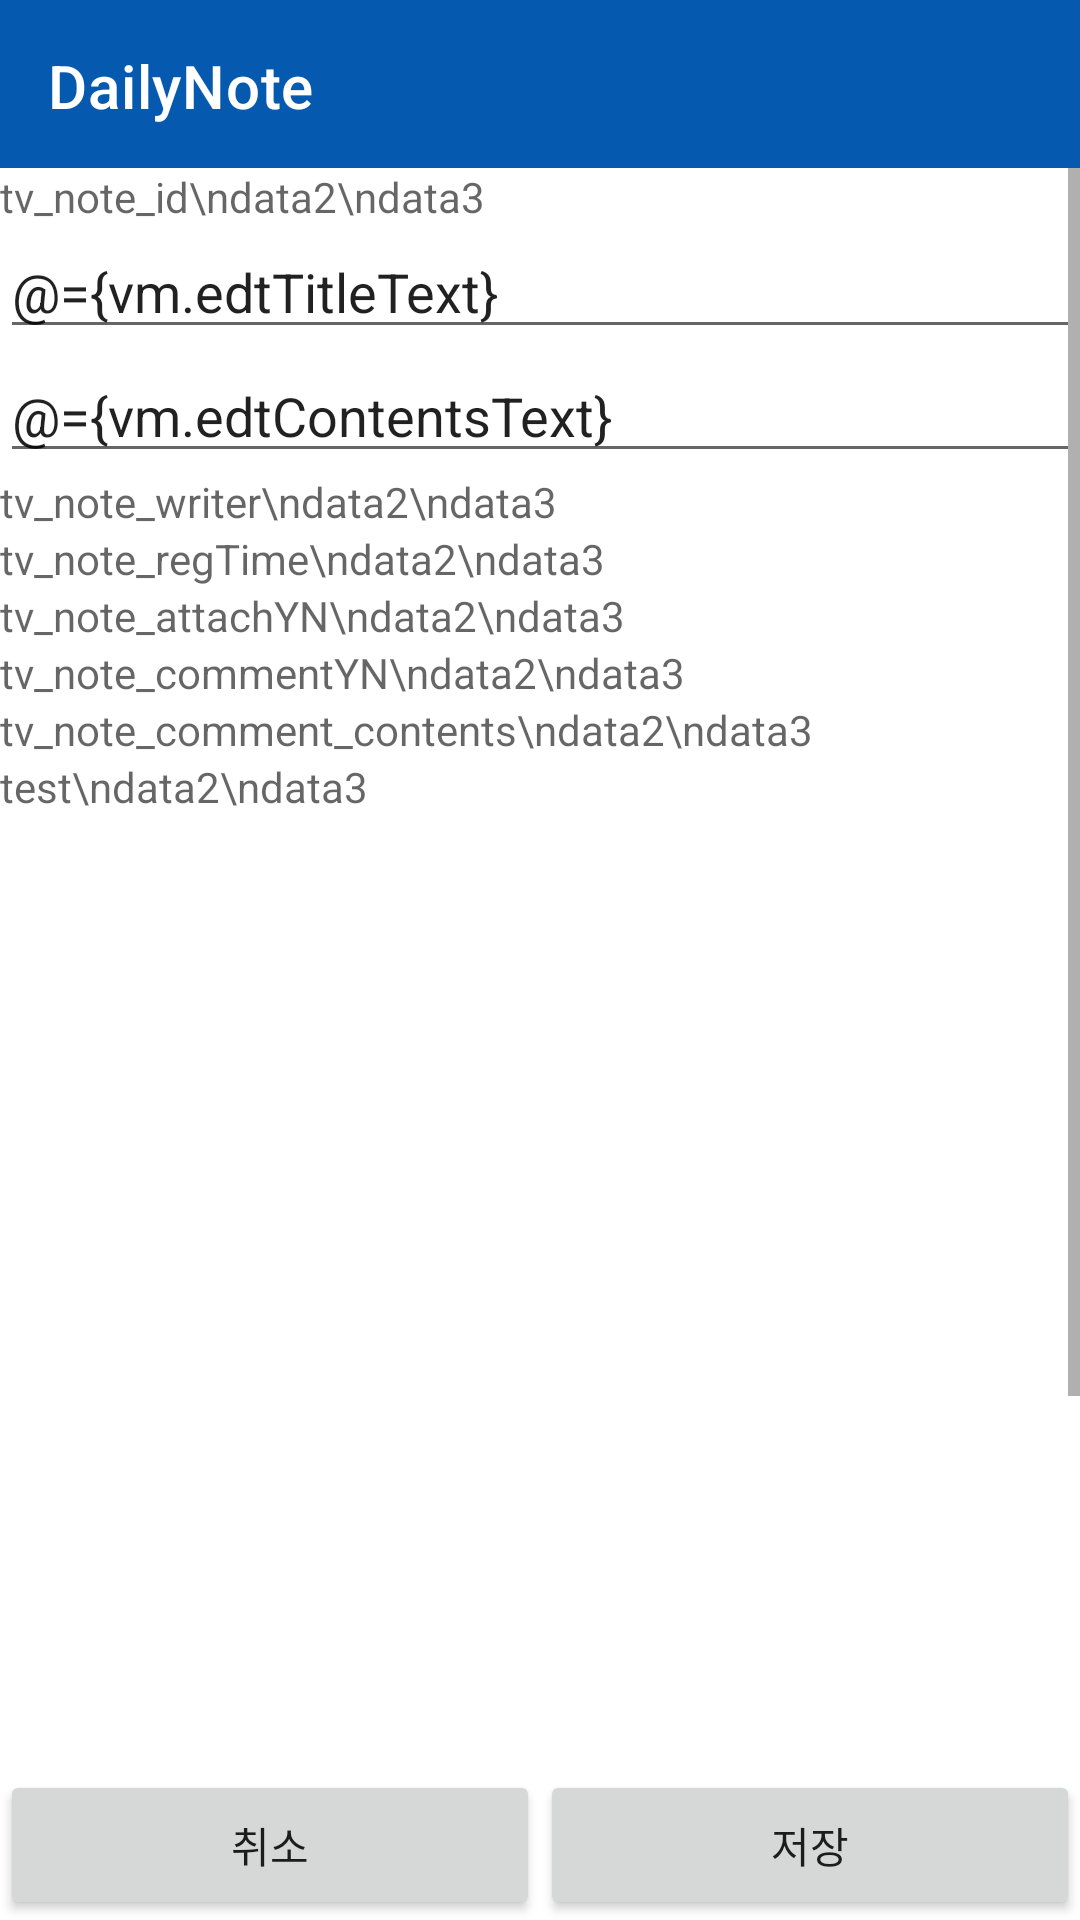

Produce the Android XML layout that renders to this screen, including the resource entries it uses.
<!-- AndroidManifest.xml: application theme Theme.DailyNote -->
<!-- res/layout/activity_note_write.xml -->
<?xml version="1.0" encoding="utf-8"?>
<layout xmlns:tools="http://schemas.android.com/tools"
    xmlns:android="http://schemas.android.com/apk/res/android"
    xmlns:app="http://schemas.android.com/apk/res-auto">
    <data>
        <variable
            name="vm"
            type="com.android.dailynote.ui.viewmodel.NoteWriteViewModel" />

    </data>
<androidx.constraintlayout.widget.ConstraintLayout
    android:layout_width="match_parent"
    android:layout_height="match_parent"
    android:theme="@style/MaterialAlertDialog.Material3"
    tools:context=".ui.activity.NoteWriteActivity">

    <include
        android:id="@+id/titleBar"
        layout="@layout/titlebar"
        app:layout_constraintEnd_toEndOf="parent"
        app:layout_constraintStart_toStartOf="parent"
        app:layout_constraintTop_toTopOf="parent" />

    <ScrollView
        android:id="@+id/scrollView"
        android:layout_width="match_parent"
        android:layout_height="0dp"

        app:layout_constraintBottom_toTopOf="@+id/btm_btn_layout"
        app:layout_constraintEnd_toEndOf="parent"
        app:layout_constraintStart_toStartOf="parent"
        app:layout_constraintTop_toBottomOf="@+id/titleBar">

        <LinearLayout
            android:layout_width="match_parent"
            android:layout_height="0dp"
            android:orientation="vertical">

            <TextView
                android:id="@+id/tv_note_id"
                android:layout_width="match_parent"
                android:layout_height="wrap_content"
                android:hint="tv_note_id\ndata2\ndata3" />
            
            <EditText
                android:id="@+id/edt_note_title"
                android:layout_width="match_parent"
                android:layout_height="wrap_content"
                android:text="@={vm.edtTitleText}"
                android:hint="type title" />

            <EditText
                android:id="@+id/edt_note_contents"
                android:layout_width="match_parent"
                android:layout_height="wrap_content"
                android:ems="10"
                android:gravity="start|top"
                android:text="@={vm.edtContentsText}"
                android:hint="type contents"
                android:inputType="textMultiLine" />

            <TextView
                android:id="@+id/tv_note_writer"
                android:layout_width="match_parent"
                android:layout_height="wrap_content"
                android:hint="tv_note_writer\ndata2\ndata3" />
            

            <TextView
                android:id="@+id/tv_note_regTime"
                android:layout_width="match_parent"
                android:layout_height="wrap_content"
                android:hint="tv_note_regTime\ndata2\ndata3" />

            <TextView
                android:id="@+id/tv_note_attachYN"
                android:layout_width="match_parent"
                android:layout_height="wrap_content"
                android:hint="tv_note_attachYN\ndata2\ndata3" />

            <TextView
                android:id="@+id/tv_note_commentYN"
                android:layout_width="match_parent"
                android:layout_height="wrap_content"
                android:hint="tv_note_commentYN\ndata2\ndata3" />

            <TextView
                android:id="@+id/tv_note_comment_contents"
                android:layout_width="match_parent"
                android:layout_height="wrap_content"
                android:hint="tv_note_comment_contents\ndata2\ndata3" />

            <TextView
                android:layout_width="match_parent"
                android:layout_height="500dp"
                android:hint="test\ndata2\ndata3" />


        </LinearLayout>

    </ScrollView>

    <LinearLayout
        android:id="@+id/btm_btn_layout"
        android:layout_width="match_parent"
        android:layout_height="50dp"
        android:orientation="horizontal"
        android:weightSum="1"
        app:layout_constraintBottom_toBottomOf="parent"
        app:layout_constraintEnd_toEndOf="parent"
        app:layout_constraintStart_toStartOf="parent"
        app:layout_constraintTop_toBottomOf="@+id/scrollView">

        <Button
            android:id="@+id/btn_cancel"
            android:text="@string/btn_cancel"
            android:layout_width="0dp"
            android:layout_weight="0.5"
            android:layout_height="match_parent"/>

        <Button
            android:id="@+id/btn_save"
            android:text="@string/btn_save"
            android:layout_width="0dp"
            android:layout_weight="0.5"
            android:layout_height="match_parent"/>

    </LinearLayout>

</androidx.constraintlayout.widget.ConstraintLayout>
</layout>
<!-- res/layout/titlebar.xml (included above) -->
<?xml version="1.0" encoding="utf-8"?>
<androidx.appcompat.widget.Toolbar
    xmlns:app="http://schemas.android.com/apk/res-auto"
    xmlns:android="http://schemas.android.com/apk/res/android"
    android:id="@+id/toolbar"
    android:layout_width="match_parent"
    android:layout_height="wrap_content"
    android:background="@drawable/title_borderline"
    app:title="@string/app_name"
    app:titleTextColor="@color/white"
    app:titleMarginStart="10dp"
    app:layout_constraintTop_toTopOf="parent">


</androidx.appcompat.widget.Toolbar>
<!-- resources referenced by this layout -->
<resources>
  <color name="white">#ffffff</color>
  <!-- drawable title_borderline (drawable) -->
  <?xml version="1.0" encoding="utf-8"?>
  <shape
      xmlns:android="http://schemas.android.com/apk/res/android"
      android:shape="rectangle">
  
      
      <solid android:color="@color/blue" />
  
      
      <padding
          android:bottom="-1dp"
          android:right="-1dp"
          android:left="-1dp"/>
  
      
      
  
  </shape>
  <string name="app_name">DailyNote</string>
  <string name="btn_cancel">취소</string>
  <string name="btn_save">저장</string>
  <style name="Theme.DailyNote" parent="Theme.MaterialComponents.DayNight.DarkActionBar">
          
          <item name="colorPrimary">@color/purple_500</item>
          <item name="colorPrimaryVariant">@color/purple_700</item>
          <item name="colorOnPrimary">@color/white</item>
          
          <item name="colorSecondary">@color/teal_200</item>
          <item name="colorSecondaryVariant">@color/teal_700</item>
          <item name="colorOnSecondary">@color/black</item>
          
          <item name="android:statusBarColor" tools:targetApi="l">?attr/colorPrimaryVariant</item>
          
      </style>
  <color name="blue">#055aaf</color>
  <color name="purple_500">#FF6200EE</color>
  <color name="purple_700">#FF3700B3</color>
  <color name="teal_200">#FF03DAC5</color>
  <color name="teal_700">#FF018786</color>
  <color name="black">#000000</color>
</resources>
